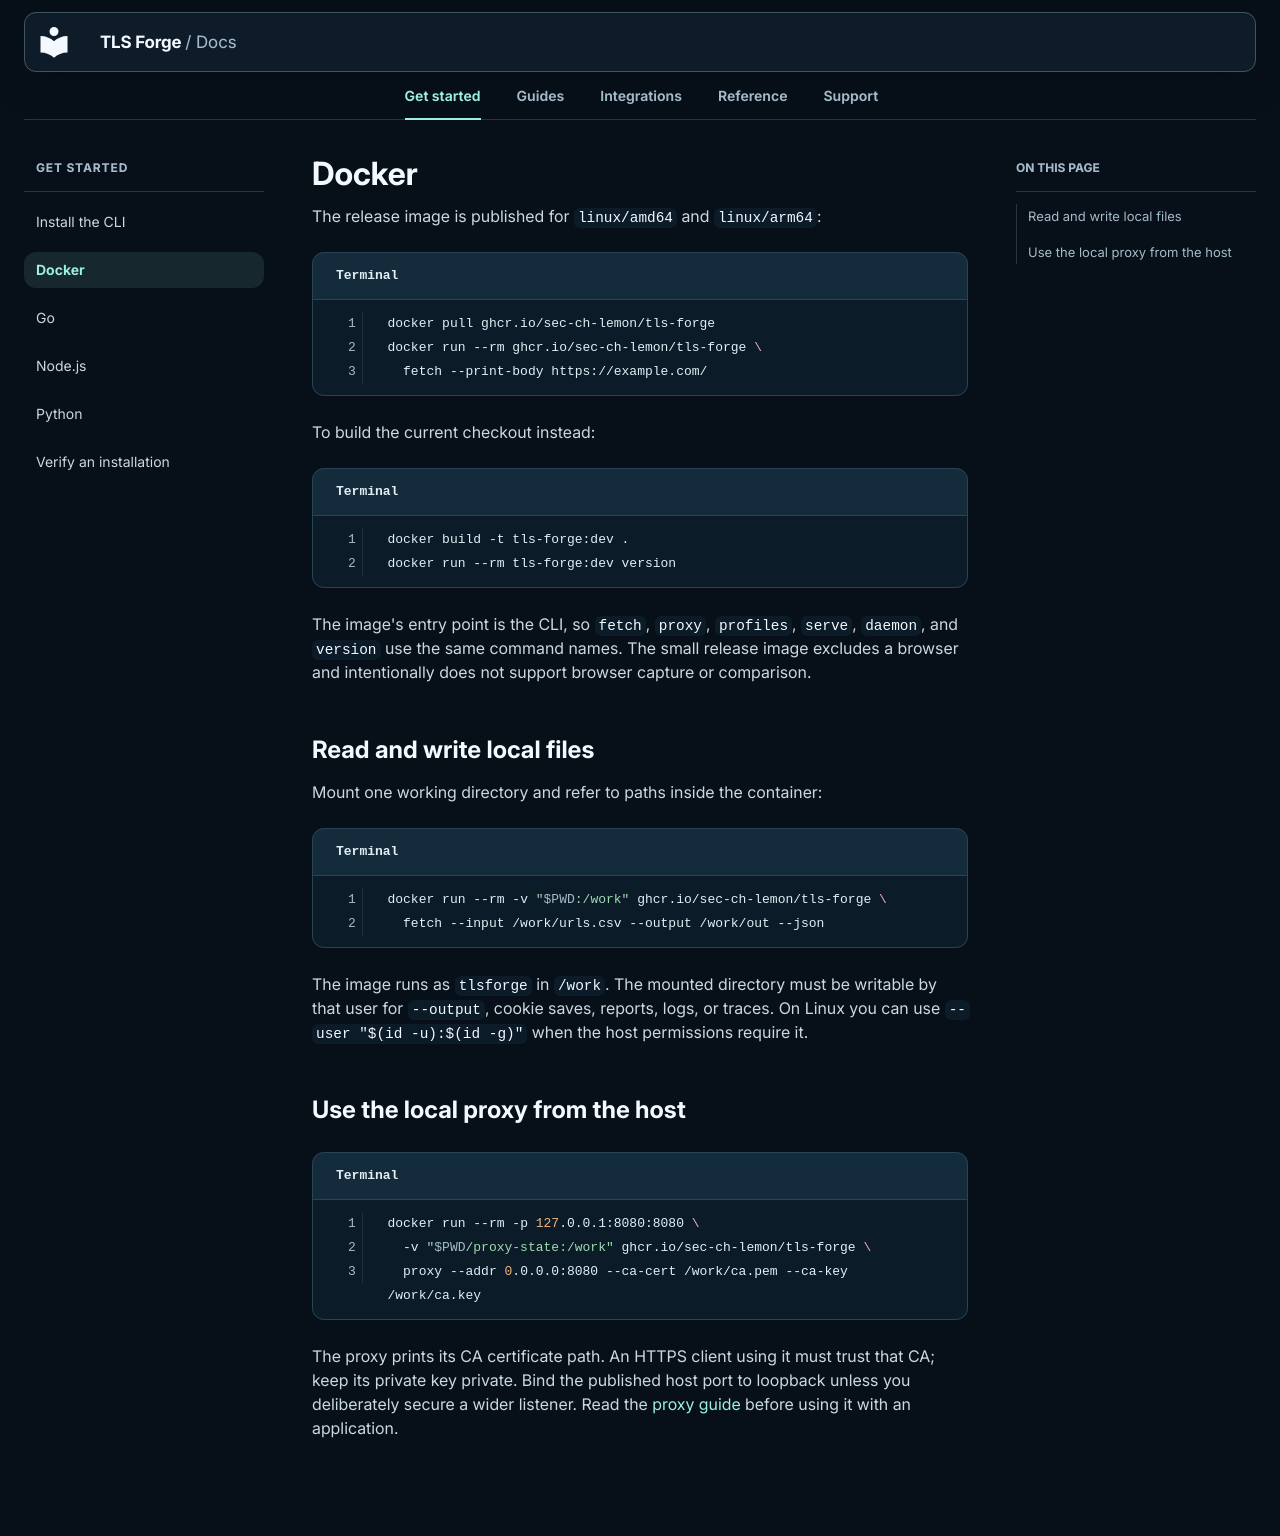

repository: Sec-CH-Lemon/tls-forge · page: getting-started/docker/index.html · generator: mkdocs

# Docker

The release image is published for `linux/amd64` and `linux/arm64`:

```bash title="Terminal"
docker pull ghcr.io/sec-ch-lemon/tls-forge
docker run --rm ghcr.io/sec-ch-lemon/tls-forge \
  fetch --print-body https://example.com/
```

To build the current checkout instead:

```bash title="Terminal"
docker build -t tls-forge:dev .
docker run --rm tls-forge:dev version
```

The image's entry point is the CLI, so `fetch`, `proxy`, `profiles`, `serve`, `daemon`, and `version` use the same command names. The small release image excludes a browser and intentionally does not support browser capture or comparison.

## Read and write local files

Mount one working directory and refer to paths inside the container:

```bash title="Terminal"
docker run --rm -v "$PWD:/work" ghcr.io/sec-ch-lemon/tls-forge \
  fetch --input /work/urls.csv --output /work/out --json
```

The image runs as `tlsforge` in `/work`. The mounted directory must be writable by that user for `--output`, cookie saves, reports, logs, or traces. On Linux you can use `--user "$(id -u):$(id -g)"` when the host permissions require it.

## Use the local proxy from the host

```bash title="Terminal"
docker run --rm -p 127.0.0.1:8080:8080 \
  -v "$PWD/proxy-state:/work" ghcr.io/sec-ch-lemon/tls-forge \
  proxy --addr 0.0.0.0:8080 --ca-cert /work/ca.pem --ca-key /work/ca.key
```

The proxy prints its CA certificate path. An HTTPS client using it must trust that CA; keep its private key private. Bind the published host port to loopback unless you deliberately secure a wider listener. Read the [proxy guide](../integrations/proxy.md) before using it with an application.
